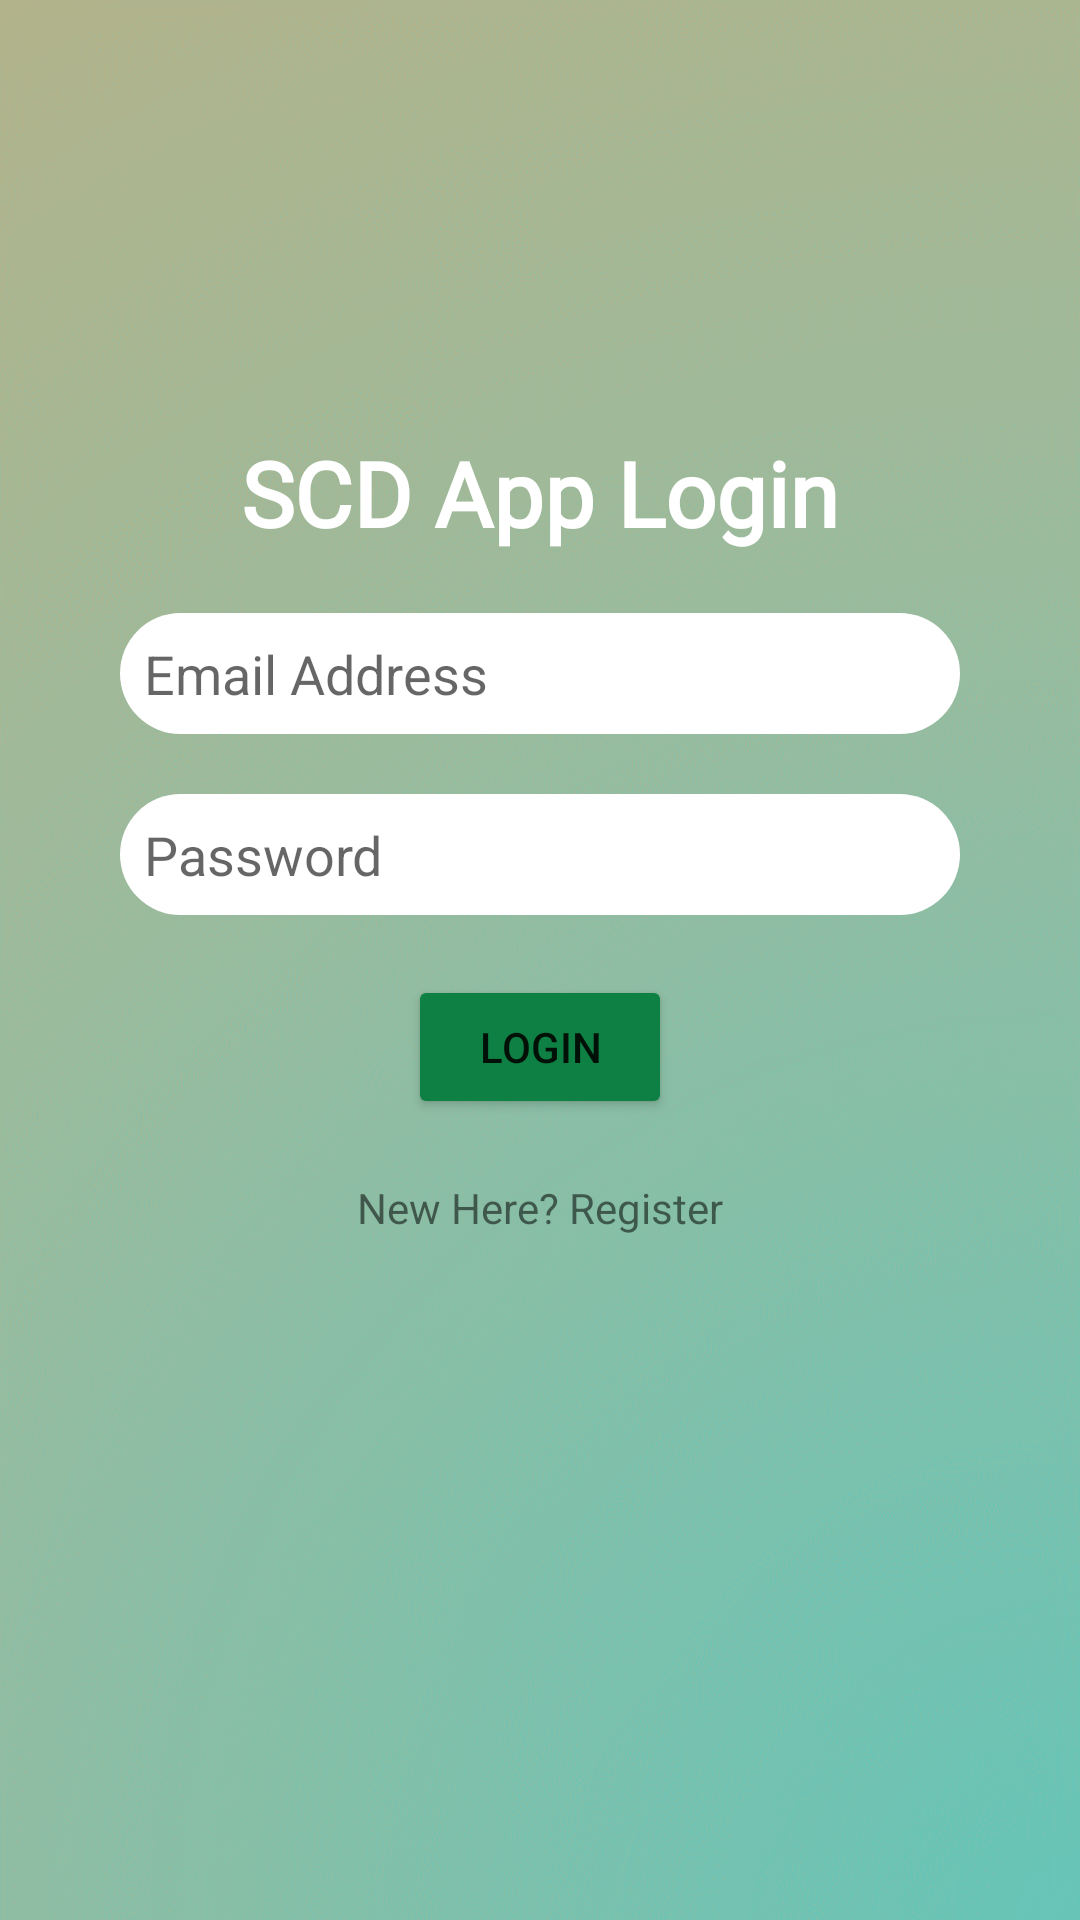

Layout XML and referenced resources for this Android screen:
<!-- AndroidManifest.xml: application theme Theme.Scdapp -->
<!-- res/layout/activity_login.xml -->
<?xml version="1.0" encoding="utf-8"?>
<androidx.constraintlayout.widget.ConstraintLayout xmlns:android="http://schemas.android.com/apk/res/android"
    xmlns:app="http://schemas.android.com/apk/res-auto"
    xmlns:tools="http://schemas.android.com/tools"
    android:layout_width="match_parent"
    android:layout_height="match_parent"
    tools:context=".LoginActivity"
    android:background="@drawable/background_plain">

    <TextView
        android:id="@+id/title_login"
        android:layout_width="wrap_content"
        android:layout_height="wrap_content"
        android:layout_marginTop="30dp"
        android:fontFamily="@font/amiko"
        android:text="SCD App Login"
        android:textColor="@color/white"
        android:textSize="30dp"
        android:textStyle="bold"
        app:layout_constraintBottom_toBottomOf="parent"
        app:layout_constraintLeft_toLeftOf="parent"
        app:layout_constraintRight_toRightOf="parent"
        app:layout_constraintTop_toTopOf="parent"
        app:layout_constraintVertical_bias="0.2" />

    <EditText
        android:id="@+id/email_login"
        android:layout_width="280dp"
        android:layout_height="wrap_content"
        android:layout_marginTop="20dp"
        android:background="@drawable/navbg"
        android:hint="Email Address"
        android:inputType="textEmailAddress"
        android:padding="8dp"
        app:layout_constraintLeft_toLeftOf="parent"
        app:layout_constraintRight_toRightOf="parent"
        app:layout_constraintTop_toBottomOf="@id/title_login" />
    <EditText
        android:id="@+id/password_login"
        android:layout_width="280dp"
        android:layout_height="wrap_content"
        android:layout_marginTop="20dp"
        android:background="@drawable/navbg"
        android:hint="Password"
        android:inputType="textPassword"
        android:padding="8dp"
        app:layout_constraintLeft_toLeftOf="parent"
        app:layout_constraintRight_toRightOf="parent"
        app:layout_constraintTop_toBottomOf="@id/email_login" />

    <Button
        android:id="@+id/login_button"
        android:layout_width="wrap_content"
        android:layout_height="wrap_content"
        android:layout_marginTop="20dp"
        android:backgroundTint="@color/green_navy"
        android:text="Login"
        android:padding="8dp"
        app:layout_constraintLeft_toLeftOf="parent"
        app:layout_constraintRight_toRightOf="parent"
        app:layout_constraintTop_toBottomOf="@id/password_login"/>

    <TextView
        android:id="@+id/register_here"
        android:layout_width="wrap_content"
        android:layout_height="wrap_content"
        android:layout_marginTop="20dp"
        android:text="New Here? Register"
        app:layout_constraintLeft_toLeftOf="parent"
        app:layout_constraintRight_toRightOf="parent"
        app:layout_constraintTop_toBottomOf="@id/login_button"/>

    <ProgressBar
        android:id="@+id/progress_bar_login"
        android:layout_width="wrap_content"
        android:layout_height="wrap_content"
        android:layout_marginTop="25dp"
        android:visibility="invisible"
        app:layout_constraintLeft_toLeftOf="parent"
        app:layout_constraintRight_toRightOf="parent"
        app:layout_constraintTop_toBottomOf="@id/register_here"
        android:indeterminateDrawable="@drawable/progressbar_color"/>



</androidx.constraintlayout.widget.ConstraintLayout>
<!-- resources referenced by this layout -->
<resources>
  <color name="green_navy">#0e8043</color>
  <color name="white">#FFFFFFFF</color>
  <!-- drawable background_plain: png bitmap (drawable, 103976 bytes) -->
  <!-- drawable navbg (drawable) -->
  <?xml version="1.0" encoding="utf-8"?>
  <shape xmlns:android="http://schemas.android.com/apk/res/android">
      android:shape="rectangle"
      <solid android:color="#ffffff"/>
      <corners android:radius="100dp"/>
  </shape>
  <!-- drawable progressbar_color (drawable) -->
  <?xml version="1.0" encoding="utf-8"?>
  <rotate xmlns:android="http://schemas.android.com/apk/res/android"
      android:fromDegrees="0"
      android:pivotX="50%"
      android:pivotY="50%"
      android:toDegrees="360">
      <shape
          android:innerRadiusRatio="3"
          android:shape="ring"
          android:thicknessRatio="8"
          android:useLevel="false">
  
          <size
              android:width="76dip"
              android:height="76dip" />
  
          <gradient
              android:angle="0"
              android:endColor="@color/pale_green"
              android:startColor="@color/green_navy"
              android:type="sweep"
              android:useLevel="false" />
  
      </shape>
  </rotate>
  <style name="Theme.Scdapp" parent="Theme.MaterialComponents.DayNight.NoActionBar">
          
          <item name="colorPrimary">@color/bright_teal</item>
          <item name="colorPrimaryVariant">@color/pale_green</item>
          <item name="colorOnPrimary">@color/white</item>
          
          <item name="colorSecondary">@color/teal_200</item>
          <item name="colorSecondaryVariant">@color/teal_700</item>
          <item name="colorOnSecondary">@color/black</item>
          
          <item name="android:statusBarColor" tools:targetApi="l">?attr/colorPrimaryVariant</item>
          
      </style>
  <color name="pale_green">#8ebda5</color>
  <color name="bright_teal">#69c5b6</color>
  <color name="teal_200">#FF03DAC5</color>
  <color name="teal_700">#FF018786</color>
  <color name="black">#FF000000</color>
</resources>
